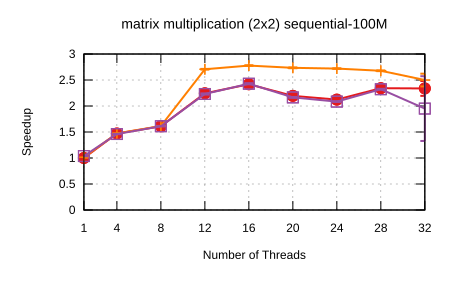

Values plotted in this chart, from the file beside it:
Name, Mean, MeanLB, MeanUB, Stddev, StddevLB, StddevUB, scheduler, threads
matrix multiplication (2x2)/sequential-1…, 5.69562257881277e-2, 5.679109770188801e-2, 5.7146293348133835e-2, 3.26651119408077e-4, 2.462513463173961e-4, 4.264083654336785e-4, Self Scheduling (Current), 1
matrix multiplication (2x2)/sequential-1…, 3.87114995387863e-2, 3.864090790355264e-2, 3.879744023230247e-2, 1.531299468198931e-4, 1.2862156128442087e-4, 1.8334663331150098e-4, Self Scheduling (Current), 4
matrix multiplication (2x2)/sequential-1…, 3.5362268867848344e-2, 3.5316856041104946e-2, 3.540650225696662e-2, 9.520100580113774e-5, 5.741264823289038e-5, 1.464884469086456e-4, Self Scheduling (Current), 8
matrix multiplication (2x2)/sequential-1…, 2.537652793965167e-2, 2.5268746616055448e-2, 2.5530246420454723e-2, 2.856942635022101e-4, 2.2844583377334995e-4, 3.3608006188359796e-4, Self Scheduling (Current), 12
matrix multiplication (2x2)/sequential-1…, 2.3552021381411874e-2, 2.338066851366379e-2, 2.3881632898086605e-2, 5.52913750580111e-4, 3.247119174227151e-4, 8.644842858851055e-4, Self Scheduling (Current), 16
matrix multiplication (2x2)/sequential-1…, 2.594577949249805e-2, 2.5849370770748375e-2, 2.605191619407181e-2, 2.1148824362790148e-4, 1.6070924398188378e-4, 3.041210069216589e-4, Self Scheduling (Current), 20
matrix multiplication (2x2)/sequential-1…, 2.6830792686206983e-2, 2.674403131971445e-2, 2.6977830847371143e-2, 2.4169002751924234e-4, 1.7856320140522303e-4, 3.289859561471581e-4, Self Scheduling (Current), 24
matrix multiplication (2x2)/sequential-1…, 2.431343462918155e-2, 2.4253207212070436e-2, 2.438924754698795e-2, 1.618445665355101e-4, 9.072382274380075e-5, 2.4978252552625266e-4, Self Scheduling (Current), 28
matrix multiplication (2x2)/sequential-1…, 2.436261857812365e-2, 2.347192536133622e-2, 2.6601877437113217e-2, 2.7110426518447287e-3, 6.835204007689427e-4, 4.46353093295789e-3, Self Scheduling (Current), 32
matrix multiplication (2x2)/sequential-1…, 5.612378524984645e-2, 5.560300691101875e-2, 5.6686202193389296e-2, 1.011972978046835e-3, 8.063777583186097e-4, 1.249385256627312e-3, Sharded Self Scheduling, 1
matrix multiplication (2x2)/sequential-1…, 3.866863593993726e-2, 3.8646270602336545e-2, 3.8711314305130924e-2, 6.0556812036628756e-5, 3.993081719498231e-5, 9.223402986828323e-5, Sharded Self Scheduling, 4
matrix multiplication (2x2)/sequential-1…, 3.5266182279854896e-2, 3.5206159303757895e-2, 3.528081924946509e-2, 5.437423420490458e-5, 2.0922175160738758e-5, 1.0285381787289178e-4, Sharded Self Scheduling, 8
matrix multiplication (2x2)/sequential-1…, 2.104118905555103e-2, 2.101148620208878e-2, 2.112037061482428e-2, 1.0586473316277505e-4, 4.377313276534245e-5, 1.9344827663526277e-4, Sharded Self Scheduling, 12
matrix multiplication (2x2)/sequential-1…, 2.050606776905893e-2, 2.0463202225949717e-2, 2.0550130750942766e-2, 1.0092940575135865e-4, 6.733932399214137e-5, 1.4801242340566425e-4, Sharded Self Scheduling, 16
matrix multiplication (2x2)/sequential-1…, 2.0830038455153587e-2, 2.07855942949847e-2, 2.0902219264948223e-2, 1.4021638681360247e-4, 9.716183208446212e-5, 2.0601721360422878e-4, Sharded Self Scheduling, 20
matrix multiplication (2x2)/sequential-1…, 2.0940524515503774e-2, 2.0900664952587e-2, 2.098504796619144e-2, 1.0238606331482594e-4, 8.541614455586325e-5, 1.2096810098198377e-4, Sharded Self Scheduling, 24
matrix multiplication (2x2)/sequential-1…, 2.1271313200190812e-2, 2.120786166702542e-2, 2.1319244798885428e-2, 1.2801843377761738e-4, 9.812358735396101e-5, 1.591190912752877e-4, Sharded Self Scheduling, 28
matrix multiplication (2x2)/sequential-1…, 2.2788161062506362e-2, 2.190539200707924e-2, 2.418463593342789e-2, 2.678661991492711e-3, 1.6102973908791506e-3, 3.53076550422264e-3, Sharded Self Scheduling, 32
matrix multiplication (2x2)/sequential-1…, 5.489037466802585e-2, 5.470766871873609e-2, 5.511571425035083e-2, 3.910000015162264e-4, 2.698952911689095e-4, 5.572717605089534e-4, Trapezoid Self Scheduling, 1
matrix multiplication (2x2)/sequential-1…, 3.89855660504033e-2, 3.8922577700844216e-2, 3.904689334825483e-2, 1.3482697305072962e-4, 1.181119538083092e-4, 1.6997955685283056e-4, Trapezoid Self Scheduling, 4
matrix multiplication (2x2)/sequential-1…, 3.535464149664485e-2, 3.532224497349853e-2, 3.548471211801549e-2, 1.302050143786829e-4, 4.1025513101024106e-5, 2.3720327570505117e-4, Trapezoid Self Scheduling, 8
matrix multiplication (2x2)/sequential-1…, 2.5526760662800782e-2, 2.538858438672463e-2, 2.564063083447053e-2, 2.7427786921131606e-4, 2.1169850578783264e-4, 4.097858300052344e-4, Trapezoid Self Scheduling, 12
matrix multiplication (2x2)/sequential-1…, 2.3452303285823928e-2, 2.3355203787444958e-2, 2.356231587796991e-2, 2.2450183428495514e-4, 1.731026416321235e-4, 2.9025268955210857e-4, Trapezoid Self Scheduling, 16
matrix multiplication (2x2)/sequential-1…, 2.630125786216132e-2, 2.6235013329863874e-2, 2.644632593626316e-2, 2.00377450467251e-4, 9.229917616953041e-5, 3.11048489980349e-4, Trapezoid Self Scheduling, 20
matrix multiplication (2x2)/sequential-1…, 2.732460194102478e-2, 2.721946389270711e-2, 2.7394681515273866e-2, 1.6447871246018023e-4, 1.2364185313575463e-4, 2.0333159634606775e-4, Trapezoid Self Scheduling, 24
matrix multiplication (2x2)/sequential-1…, 2.451995982532004e-2, 2.443908101712779e-2, 2.460592702894372e-2, 1.9871599117998127e-4, 1.5036370481958972e-4, 2.5523919715139307e-4, Trapezoid Self Scheduling, 28
matrix multiplication (2x2)/sequential-1…, 2.9202602640895053e-2, 2.4262776617868406e-2, 5.168181112289096e-2, 1.9920461747067846e-2, 1.4110355154783524e-3, 4.126106669776115e-2, Trapezoid Self Scheduling, 32
